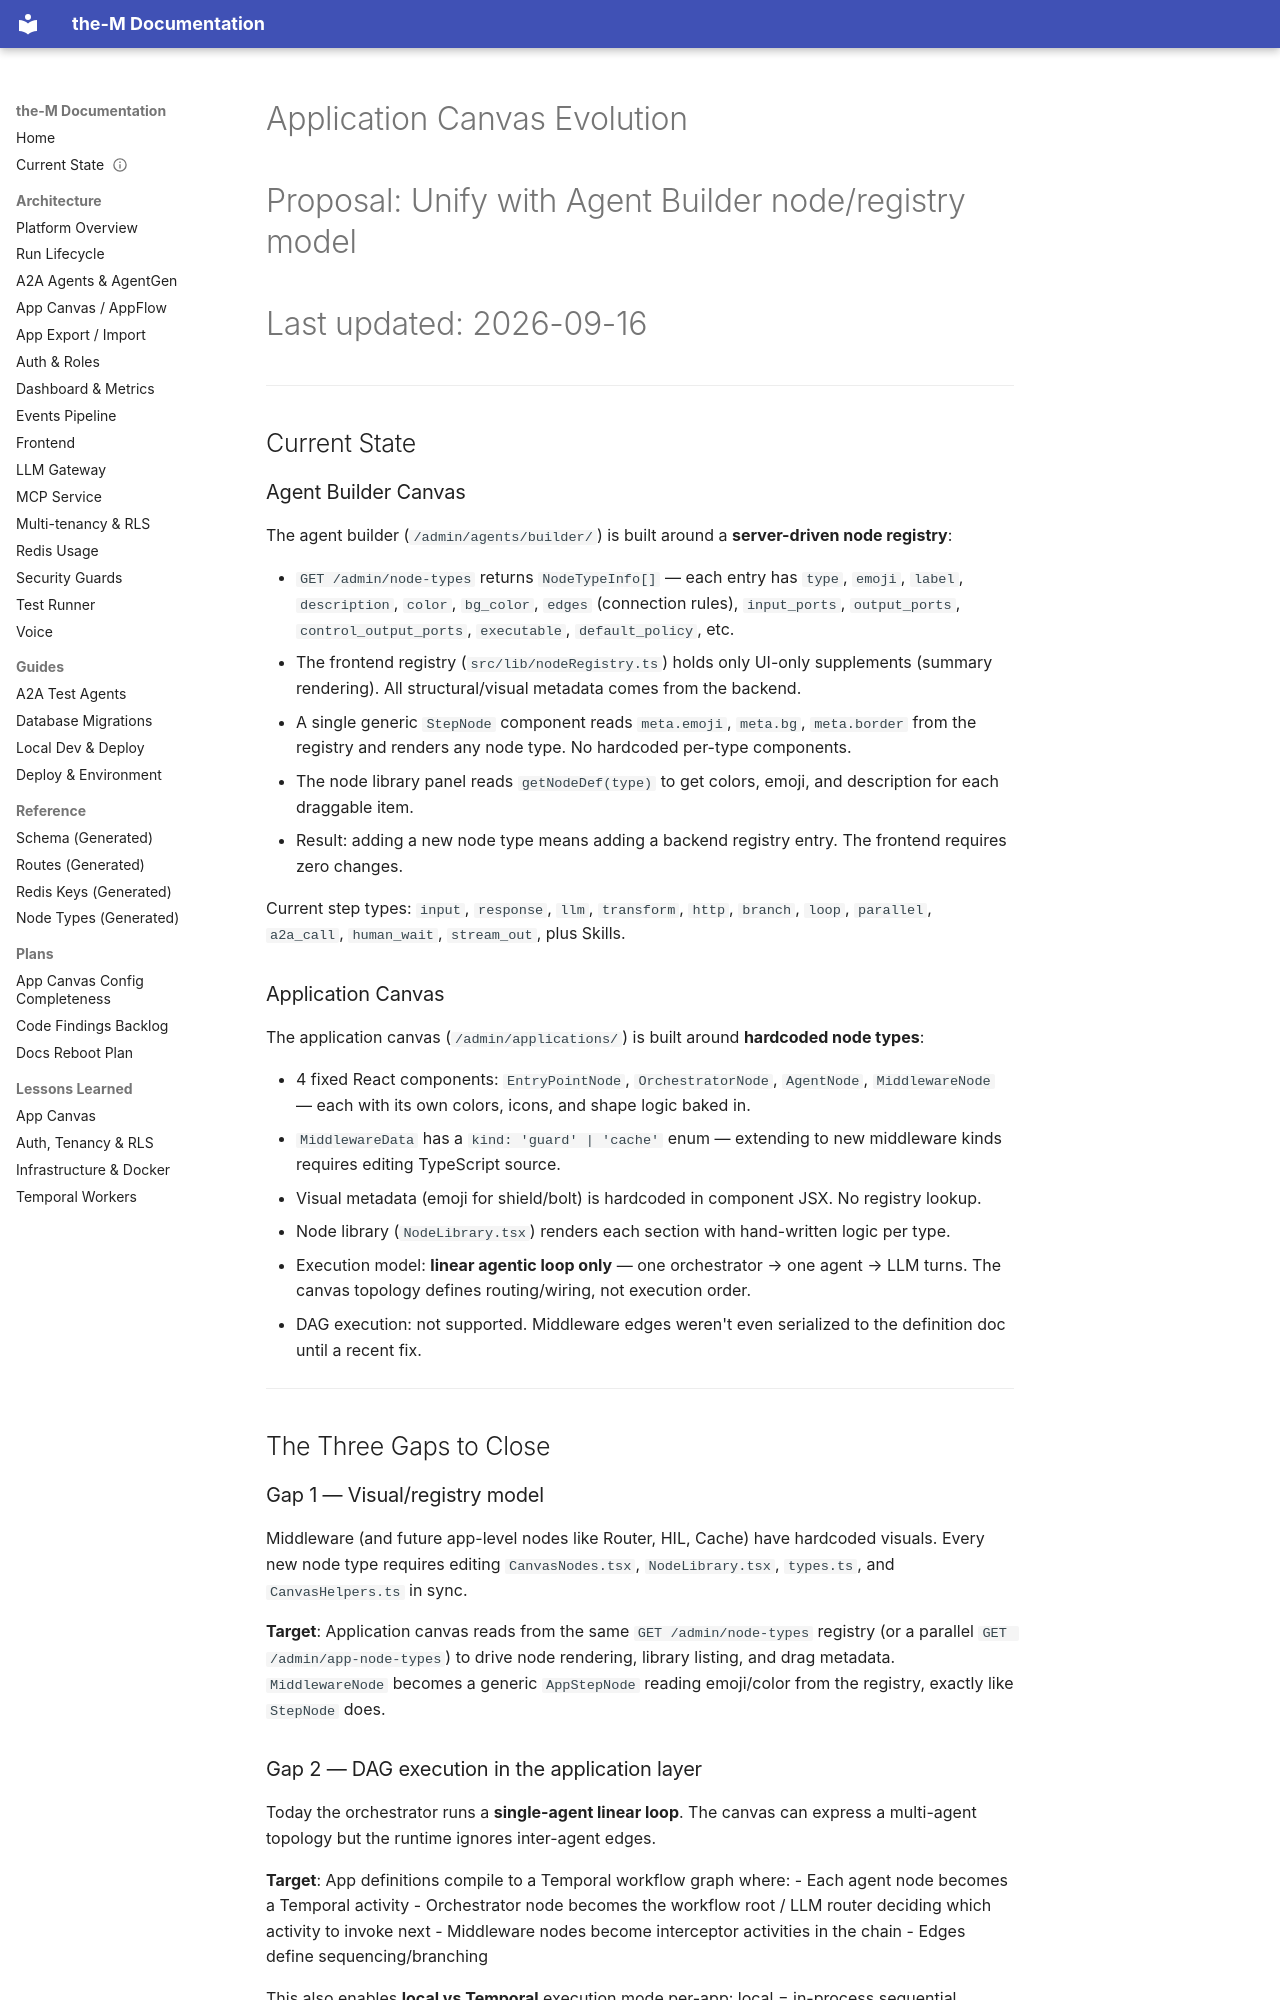

repository: aviciot/theM · page: APPLICATION_CANVAS_EVOLUTION/index.html · generator: mkdocs

# Application Canvas Evolution
# Proposal: Unify with Agent Builder node/registry model
# Last updated: 2026-09-16

---

## Current State

### Agent Builder Canvas

The agent builder (`/admin/agents/builder/`) is built around a **server-driven node registry**:

- `GET /admin/node-types` returns `NodeTypeInfo[]` — each entry has `type`, `emoji`, `label`, `description`, `color`, `bg_color`, `edges` (connection rules), `input_ports`, `output_ports`, `control_output_ports`, `executable`, `default_policy`, etc.
- The frontend registry (`src/lib/nodeRegistry.ts`) holds only UI-only supplements (summary rendering). All structural/visual metadata comes from the backend.
- A single generic `StepNode` component reads `meta.emoji`, `meta.bg`, `meta.border` from the registry and renders any node type. No hardcoded per-type components.
- The node library panel reads `getNodeDef(type)` to get colors, emoji, and description for each draggable item.
- Result: adding a new node type means adding a backend registry entry. The frontend requires zero changes.

Current step types: `input`, `response`, `llm`, `transform`, `http`, `branch`, `loop`, `parallel`, `a2a_call`, `human_wait`, `stream_out`, plus Skills.

### Application Canvas

The application canvas (`/admin/applications/`) is built around **hardcoded node types**:

- 4 fixed React components: `EntryPointNode`, `OrchestratorNode`, `AgentNode`, `MiddlewareNode` — each with its own colors, icons, and shape logic baked in.
- `MiddlewareData` has a `kind: 'guard' | 'cache'` enum — extending to new middleware kinds requires editing TypeScript source.
- Visual metadata (emoji for shield/bolt) is hardcoded in component JSX. No registry lookup.
- Node library (`NodeLibrary.tsx`) renders each section with hand-written logic per type.
- Execution model: **linear agentic loop only** — one orchestrator → one agent → LLM turns. The canvas topology defines routing/wiring, not execution order.
- DAG execution: not supported. Middleware edges weren't even serialized to the definition doc until a recent fix.

---

## The Three Gaps to Close

### Gap 1 — Visual/registry model
Middleware (and future app-level nodes like Router, HIL, Cache) have hardcoded visuals. Every new node type requires editing `CanvasNodes.tsx`, `NodeLibrary.tsx`, `types.ts`, and `CanvasHelpers.ts` in sync.

**Target**: Application canvas reads from the same `GET /admin/node-types` registry (or a parallel `GET /admin/app-node-types`) to drive node rendering, library listing, and drag metadata. `MiddlewareNode` becomes a generic `AppStepNode` reading emoji/color from the registry, exactly like `StepNode` does.

### Gap 2 — DAG execution in the application layer
Today the orchestrator runs a **single-agent linear loop**. The canvas can express a multi-agent topology but the runtime ignores inter-agent edges.

**Target**: App definitions compile to a Temporal workflow graph where:
- Each agent node becomes a Temporal activity
- Orchestrator node becomes the workflow root / LLM router deciding which activity to invoke next
- Middleware nodes become interceptor activities in the chain
- Edges define sequencing/branching

This also enables **local vs Temporal** execution mode per-app: local = in-process sequential execution of activities (fast, no Temporal overhead, suitable for simple 1-2 agent flows); Temporal = durable, retryable, HITL-capable, for complex multi-agent DAGs.
